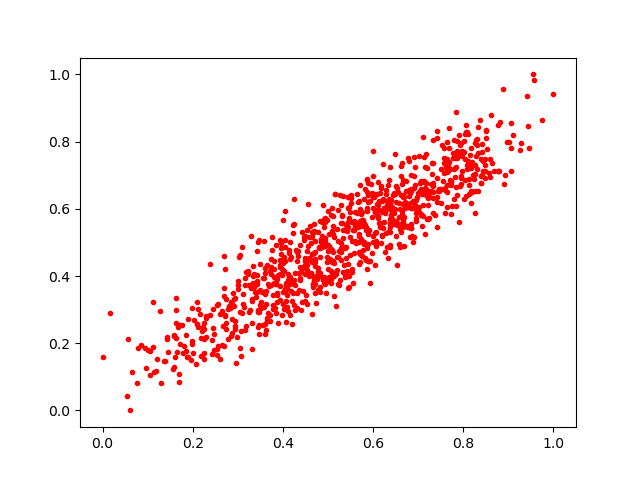

Values plotted in this chart, from the file beside it:
0.5981908, 0.46751004
0.8537, 0.7791
0.6375, 0.7234
0.8284, 0.8057
0.5275, 0.3871
0.501, 0.4222
0.6921, 0.6701
0.8383, 0.6781
0.1394, 0.1469
0.8062, 0.85
0.4649, 0.4669
0.3808, 0.4194
0.628, 0.527
0.6673, 0.6849
0.4736, 0.3197
0.3846, 0.3765
0.6911, 0.5172
0.2654, 0.1942
0.4716, 0.4715
0.5224, 0.375
0.2676, 0.2524
0.5796, 0.5584
0.4924, 0.499
0.7863, 0.7726
0.0538, 0.04142
0.8419, 0.7696
0.5346, 0.4087
0.5582, 0.5651
0.8304, 0.7904
0.4149, 0.5011
0.4121, 0.3789
0.8262, 0.7297
0.2125, 0.3018
0.6059, 0.4887
0.3043, 0.2929
0.6832, 0.5533
0.2297, 0.2195
0.2558, 0.3153
0.6294, 0.6554
0.4168, 0.354
0.2291, 0.28
0.4648, 0.2864
0.5454, 0.5455
0.1892, 0.1589
0.4926, 0.5141
0.7574, 0.7526
0.3959, 0.4835
0.584, 0.4477
0.1986, 0.3056
0.2725, 0.2822
0.6405, 0.5806
0.3556, 0.2545
0.5913, 0.4444
0.7828, 0.6072
0.6694, 0.5753
0.4973, 0.3912
0.4239, 0.3124
0.7423, 0.5447
0.8273, 0.7565
0.5443, 0.4353
0.9096, 0.8208
... 889 more rows
